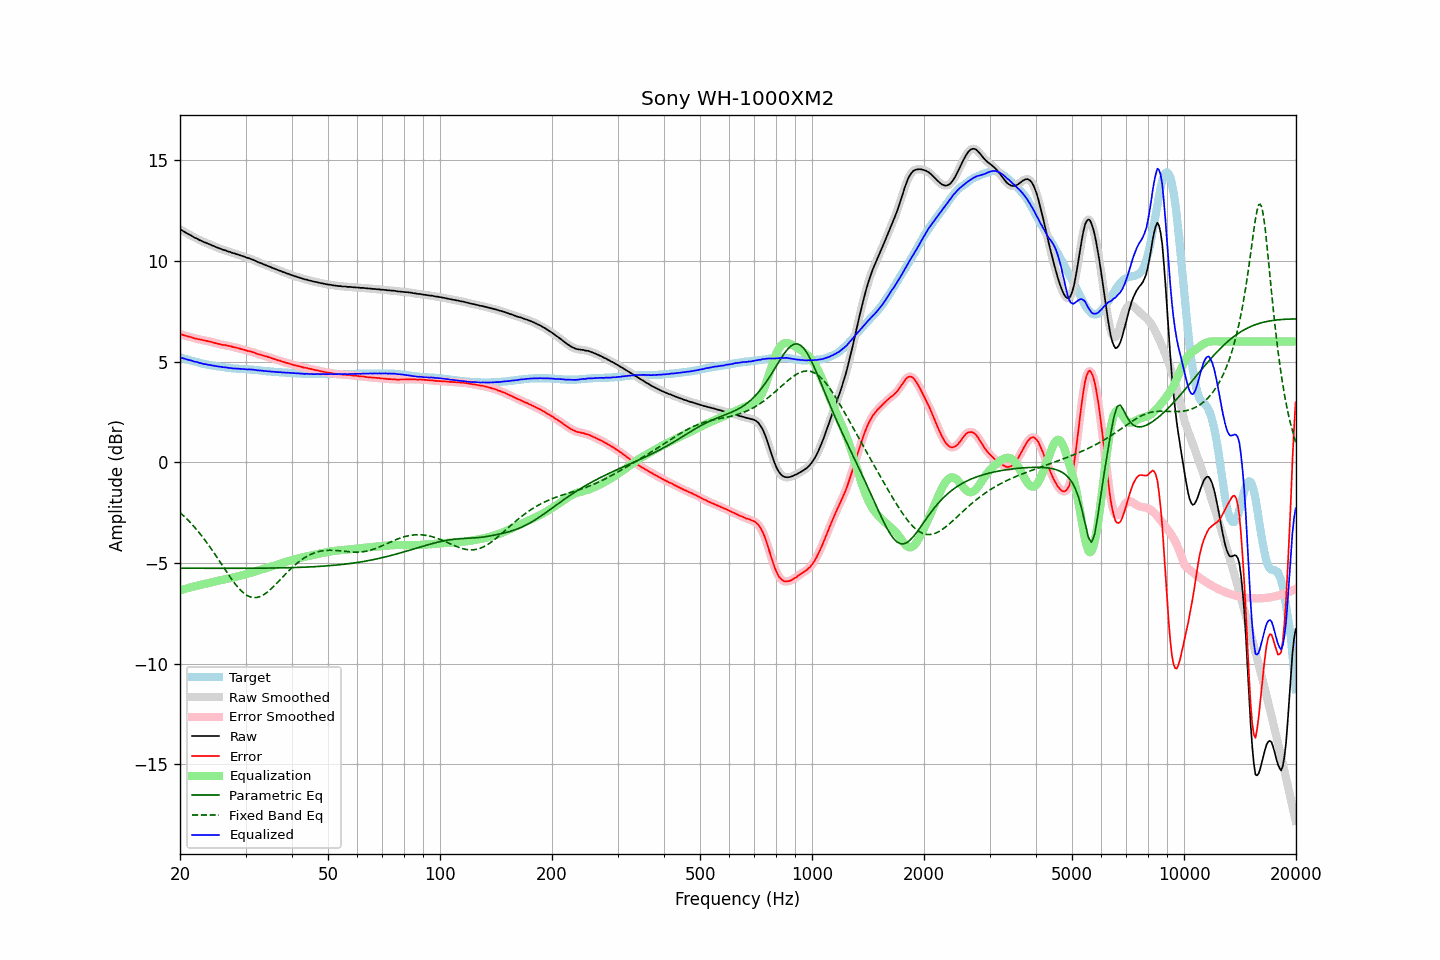

Source data for this figure (header and first rows):
frequency, raw, error, smoothed, error_smoothed, equalization, parametric_eq, fixed_band_eq, equalized_raw, equalized_smoothed, target
20.00, 11.58, 6.37, 11.58, 6.37, -6.37, -5.27, -2.50, 5.21, 5.21, 5.21
20.20, 11.53, 6.34, 11.53, 6.34, -6.35, -5.27, -2.57, 5.19, 5.19, 5.19
20.40, 11.48, 6.32, 11.48, 6.32, -6.32, -5.27, -2.64, 5.16, 5.16, 5.16
20.61, 11.43, 6.29, 11.43, 6.29, -6.30, -5.27, -2.72, 5.14, 5.14, 5.14
20.81, 11.39, 6.27, 11.39, 6.27, -6.27, -5.27, -2.80, 5.12, 5.12, 5.12
21.02, 11.34, 6.25, 11.34, 6.25, -6.25, -5.27, -2.88, 5.09, 5.10, 5.09
21.23, 11.30, 6.23, 11.30, 6.23, -6.23, -5.27, -2.96, 5.08, 5.08, 5.07
21.44, 11.26, 6.21, 11.26, 6.21, -6.20, -5.27, -3.04, 5.06, 5.05, 5.05
21.66, 11.21, 6.18, 11.21, 6.18, -6.18, -5.27, -3.13, 5.03, 5.03, 5.03
21.87, 11.16, 6.15, 11.17, 6.16, -6.16, -5.27, -3.22, 5.00, 5.01, 5.01
22.09, 11.13, 6.14, 11.13, 6.14, -6.14, -5.27, -3.31, 4.99, 4.98, 4.99
22.31, 11.09, 6.12, 11.09, 6.12, -6.12, -5.27, -3.41, 4.97, 4.96, 4.97
22.54, 11.04, 6.10, 11.05, 6.11, -6.10, -5.27, -3.51, 4.94, 4.94, 4.94
22.76, 11.01, 6.09, 11.01, 6.09, -6.09, -5.27, -3.61, 4.92, 4.92, 4.92
22.99, 10.97, 6.07, 10.97, 6.07, -6.07, -5.27, -3.71, 4.90, 4.90, 4.90
23.22, 10.93, 6.05, 10.94, 6.06, -6.06, -5.27, -3.81, 4.88, 4.88, 4.88
23.45, 10.91, 6.04, 10.90, 6.04, -6.04, -5.27, -3.92, 4.87, 4.87, 4.87
23.69, 10.87, 6.02, 10.87, 6.02, -6.02, -5.27, -4.03, 4.85, 4.85, 4.85
23.92, 10.84, 6.00, 10.84, 6.01, -6.00, -5.27, -4.14, 4.84, 4.84, 4.84
24.16, 10.81, 5.99, 10.81, 5.99, -5.98, -5.27, -4.25, 4.83, 4.82, 4.82
24.40, 10.77, 5.96, 10.77, 5.96, -5.96, -5.27, -4.37, 4.81, 4.81, 4.81
24.65, 10.74, 5.94, 10.74, 5.94, -5.94, -5.27, -4.49, 4.80, 4.80, 4.80
24.89, 10.70, 5.92, 10.70, 5.92, -5.92, -5.27, -4.60, 4.78, 4.78, 4.78
25.14, 10.67, 5.90, 10.67, 5.90, -5.90, -5.27, -4.72, 4.77, 4.77, 4.77
25.39, 10.64, 5.88, 10.64, 5.88, -5.88, -5.27, -4.84, 4.76, 4.76, 4.76
25.65, 10.61, 5.86, 10.61, 5.86, -5.86, -5.27, -4.97, 4.75, 4.75, 4.75
25.91, 10.58, 5.84, 10.58, 5.84, -5.85, -5.27, -5.09, 4.73, 4.73, 4.74
26.16, 10.55, 5.82, 10.55, 5.83, -5.83, -5.27, -5.21, 4.72, 4.72, 4.73
26.43, 10.53, 5.82, 10.53, 5.81, -5.81, -5.27, -5.33, 4.72, 4.71, 4.71
26.69, 10.50, 5.80, 10.50, 5.80, -5.80, -5.27, -5.45, 4.70, 4.70, 4.70
26.96, 10.47, 5.78, 10.48, 5.79, -5.78, -5.27, -5.57, 4.69, 4.69, 4.69
27.23, 10.45, 5.77, 10.45, 5.77, -5.77, -5.27, -5.68, 4.69, 4.68, 4.68
27.50, 10.42, 5.75, 10.42, 5.75, -5.75, -5.27, -5.80, 4.67, 4.67, 4.67
27.77, 10.39, 5.72, 10.39, 5.73, -5.73, -5.27, -5.91, 4.66, 4.66, 4.67
28.05, 10.37, 5.71, 10.37, 5.71, -5.71, -5.27, -6.01, 4.66, 4.66, 4.66
28.33, 10.34, 5.69, 10.34, 5.69, -5.69, -5.27, -6.11, 4.65, 4.65, 4.65
28.62, 10.32, 5.67, 10.32, 5.67, -5.67, -5.27, -6.21, 4.65, 4.65, 4.65
28.90, 10.29, 5.65, 10.29, 5.65, -5.65, -5.27, -6.30, 4.64, 4.64, 4.64
29.19, 10.26, 5.62, 10.27, 5.63, -5.63, -5.27, -6.38, 4.63, 4.64, 4.64
29.48, 10.24, 5.61, 10.24, 5.61, -5.61, -5.27, -6.45, 4.63, 4.63, 4.63
29.78, 10.21, 5.58, 10.21, 5.58, -5.59, -5.27, -6.52, 4.63, 4.62, 4.63
30.08, 10.18, 5.56, 10.18, 5.56, -5.56, -5.27, -6.58, 4.62, 4.62, 4.62
30.38, 10.15, 5.53, 10.16, 5.54, -5.54, -5.27, -6.63, 4.61, 4.61, 4.62
30.68, 10.13, 5.52, 10.13, 5.52, -5.52, -5.27, -6.66, 4.61, 4.61, 4.61
30.99, 10.10, 5.50, 10.10, 5.50, -5.49, -5.27, -6.70, 4.61, 4.61, 4.60
31.30, 10.07, 5.47, 10.07, 5.48, -5.47, -5.26, -6.71, 4.60, 4.60, 4.60
31.61, 10.04, 5.45, 10.04, 5.45, -5.44, -5.26, -6.73, 4.60, 4.59, 4.59
31.93, 10.00, 5.42, 10.00, 5.42, -5.42, -5.26, -6.72, 4.58, 4.58, 4.58
32.24, 9.96, 5.38, 9.97, 5.39, -5.39, -5.26, -6.71, 4.57, 4.57, 4.58
32.57, 9.93, 5.36, 9.93, 5.36, -5.37, -5.26, -6.69, 4.56, 4.56, 4.57
32.89, 9.90, 5.34, 9.90, 5.34, -5.34, -5.26, -6.67, 4.56, 4.56, 4.56
33.22, 9.87, 5.32, 9.87, 5.32, -5.32, -5.26, -6.63, 4.55, 4.55, 4.55
33.55, 9.83, 5.29, 9.83, 5.30, -5.29, -5.26, -6.58, 4.54, 4.54, 4.54
33.89, 9.80, 5.27, 9.80, 5.27, -5.27, -5.26, -6.53, 4.53, 4.53, 4.53
34.23, 9.77, 5.25, 9.77, 5.25, -5.25, -5.26, -6.47, 4.52, 4.52, 4.52
34.57, 9.74, 5.22, 9.74, 5.23, -5.22, -5.26, -6.41, 4.52, 4.52, 4.52
34.92, 9.71, 5.20, 9.71, 5.20, -5.20, -5.26, -6.34, 4.51, 4.51, 4.51
35.27, 9.67, 5.17, 9.68, 5.17, -5.17, -5.26, -6.27, 4.50, 4.50, 4.50
35.62, 9.64, 5.14, 9.64, 5.15, -5.15, -5.25, -6.19, 4.50, 4.50, 4.50
35.97, 9.61, 5.12, 9.61, 5.12, -5.12, -5.25, -6.11, 4.49, 4.49, 4.49
... 635 more rows
